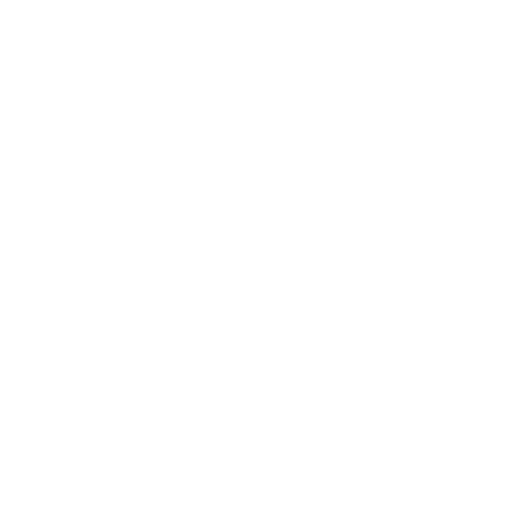
t = 0.00 s
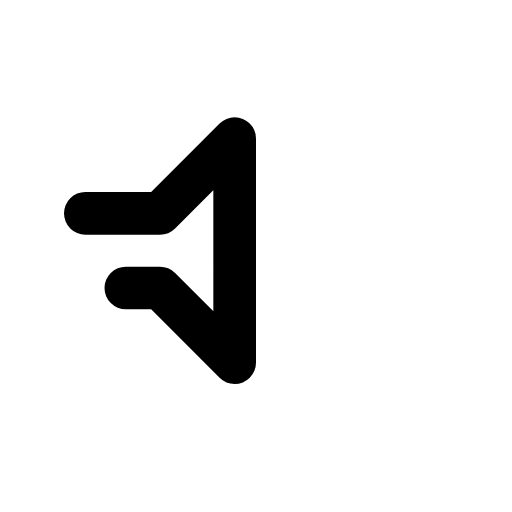
t = 0.30 s
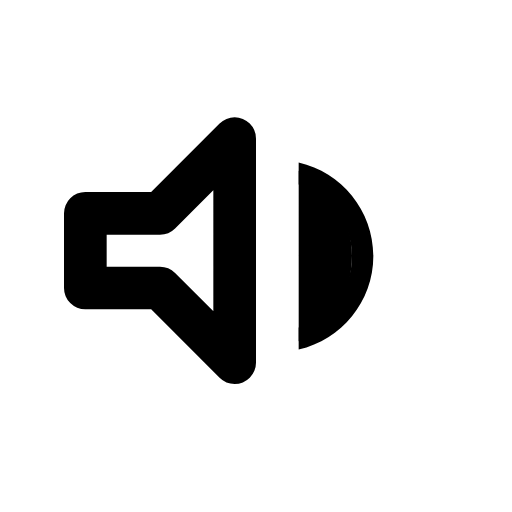
t = 0.60 s
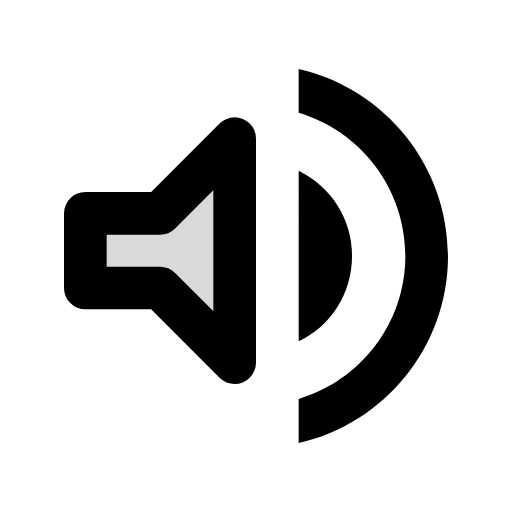
t = 0.88 s
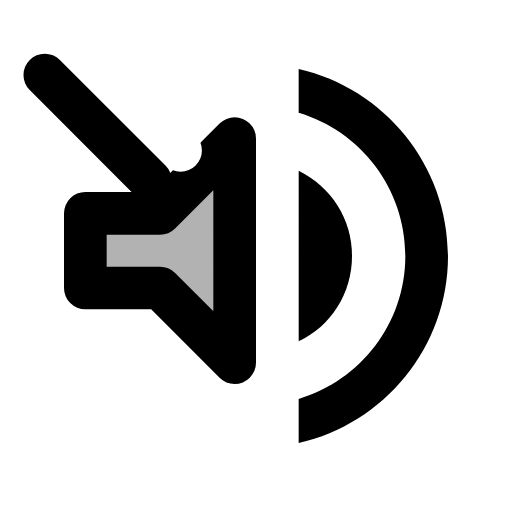
t = 1.15 s
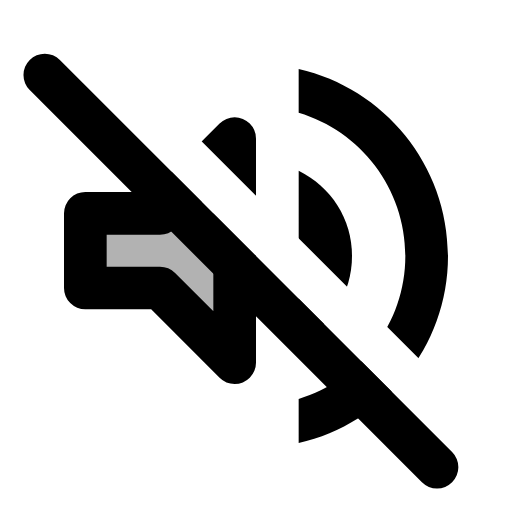
t = 1.45 s

The animated SVG that drew these frames (rendered in a browser with its animation timeline set to each time). Animation: 6 SMIL elements (animate=6); one cycle of 1.45 s.

<svg viewBox="0 0 24 24" xmlns="http://www.w3.org/2000/svg"><defs><mask id="SVGZbtqGcoX"><g fill="#fff"><path d="M4 10h3.5l3.5 -3.5v10.5l-3.5 -3.5h-3.5Z" stroke="#fff" stroke-width="2" stroke-linecap="round" stroke-linejoin="round" fill-opacity="0" stroke-dasharray="34"><animate attributeName="stroke-dashoffset" dur="0.4s" fill="freeze" values="34;0"/><animate attributeName="fill-opacity" begin="0.8s" dur="0.15s" fill="freeze" to="0.3"/></path><path d="M14 12c0 0 0 0 0 0c0 0 0 0 0 0Z"><animate attributeName="d" begin="0.4s" dur="0.2s" fill="freeze" to="M14 16c1.5 -0.71 2.5 -2.24 2.5 -4c0 -1.77 -1 -3.26 -2.5 -4Z"/></path><path d="M14 12c0 0 0 0 0 0c0 0 0 0 0 0v0c0 0 0 0 0 0c0 0 0 0 0 0Z"><animate attributeName="d" begin="0.4s" dur="0.4s" fill="freeze" to="M14 3.23c4 0.91 7 4.49 7 8.77c0 4.28 -3 7.86 -7 8.77v-2.07c2.89 -0.86 5 -3.53 5 -6.7c0 -3.17 -2.11 -5.85 -5 -6.71Z"/></path></g><path d="M-1 11h26" stroke="#000" fill="none" stroke-width="2" stroke-linecap="round" stroke-linejoin="round" transform="rotate(45 12 12)" stroke-dasharray="28" stroke-dashoffset="28"><animate attributeName="stroke-dashoffset" begin="1.05s" dur="0.4s" fill="freeze" to="0"/></path></mask></defs><path d="M0 0h24v24H0z" fill="currentColor" mask="url(#SVGZbtqGcoX)"/><path d="M-1 13h26" stroke="currentColor" fill="none" stroke-width="2" stroke-linecap="round" stroke-linejoin="round" transform="rotate(45 12 12)" stroke-dasharray="28" stroke-dashoffset="28"><animate attributeName="stroke-dashoffset" begin="1.05s" dur="0.4s" fill="freeze" to="0"/></path></svg>
